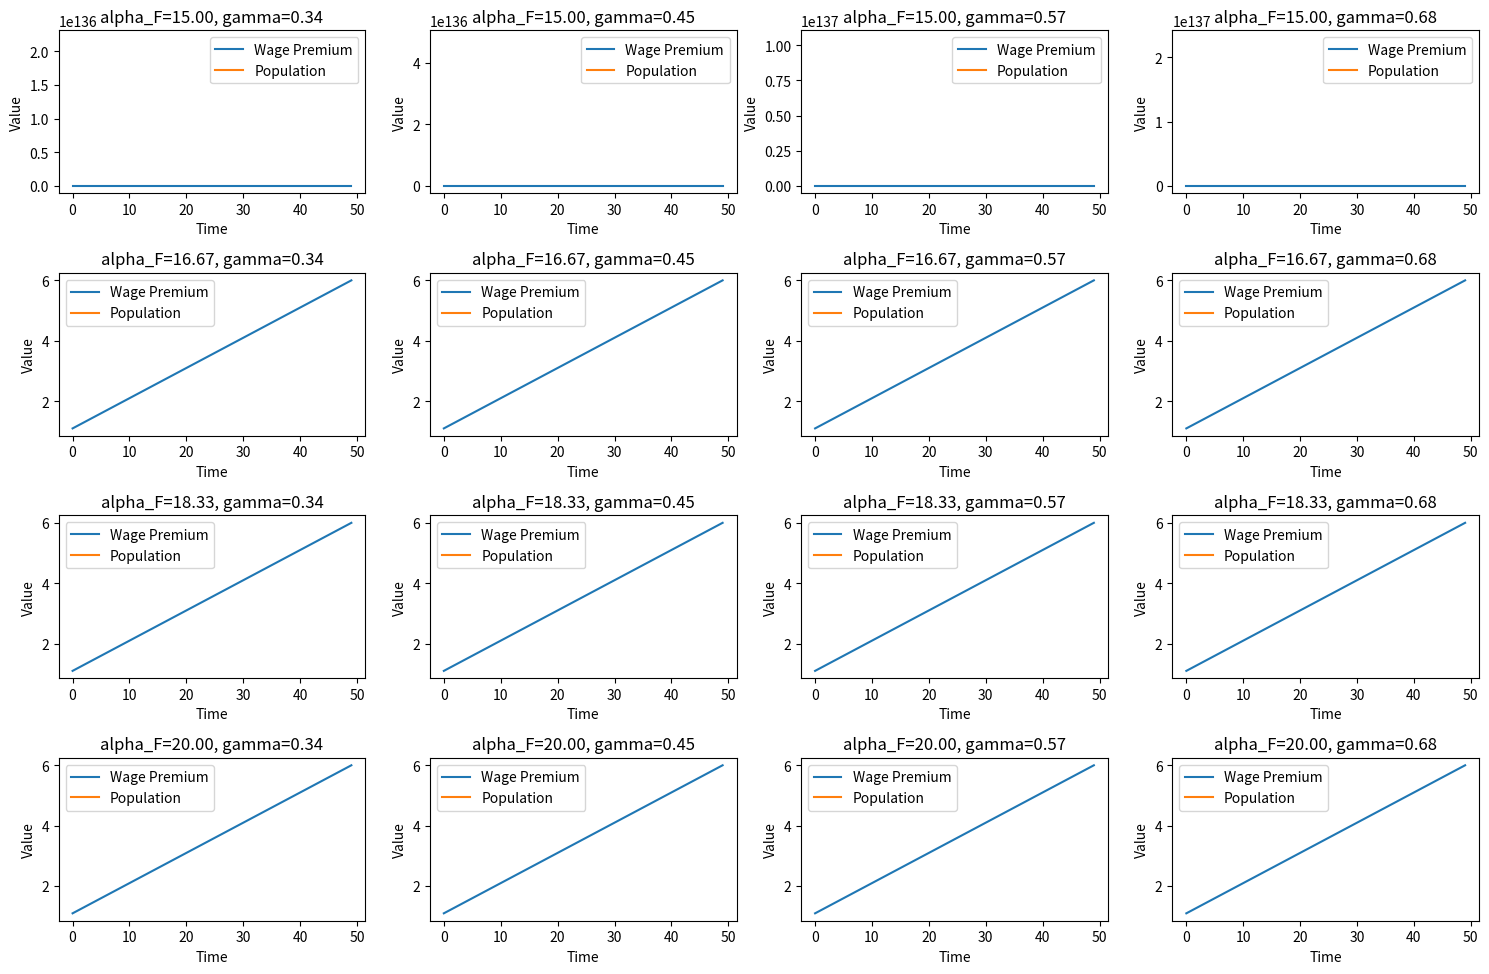
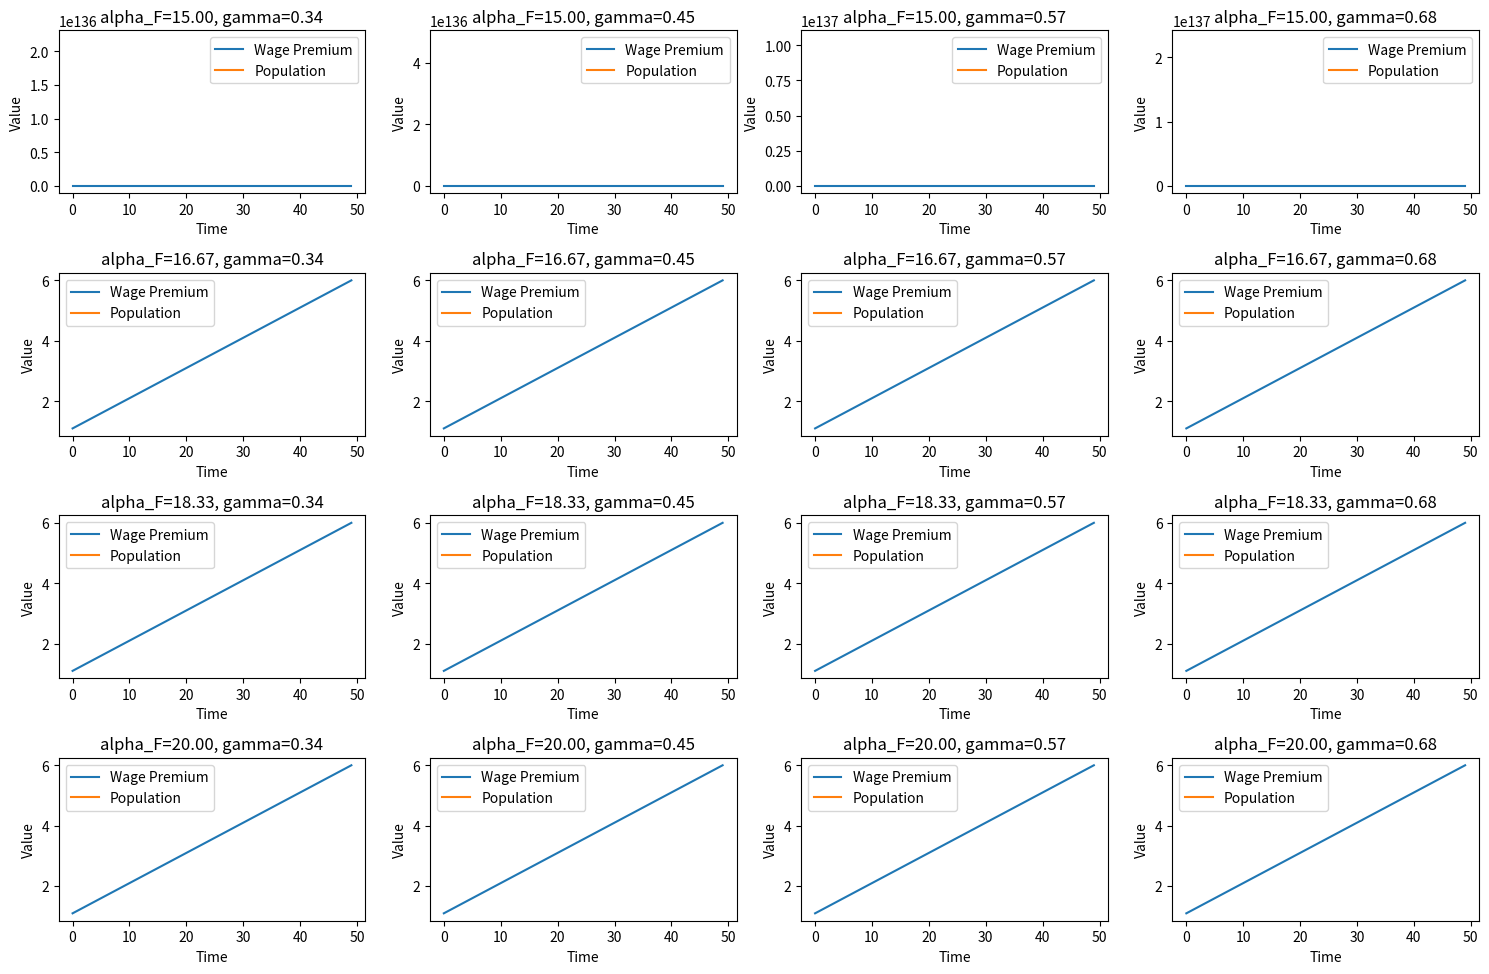
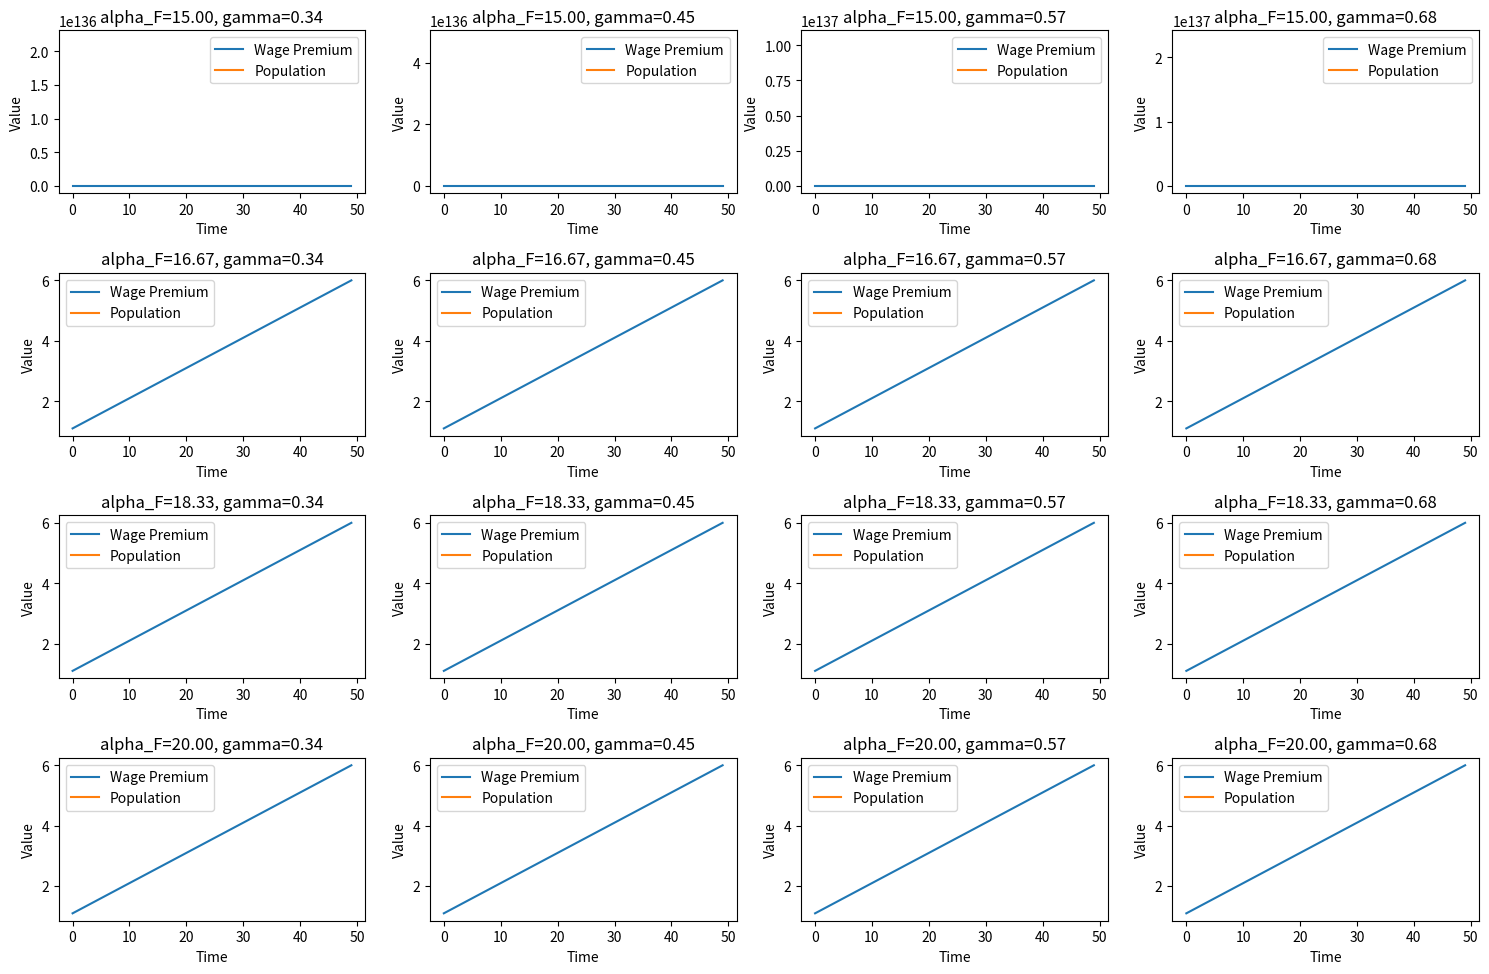
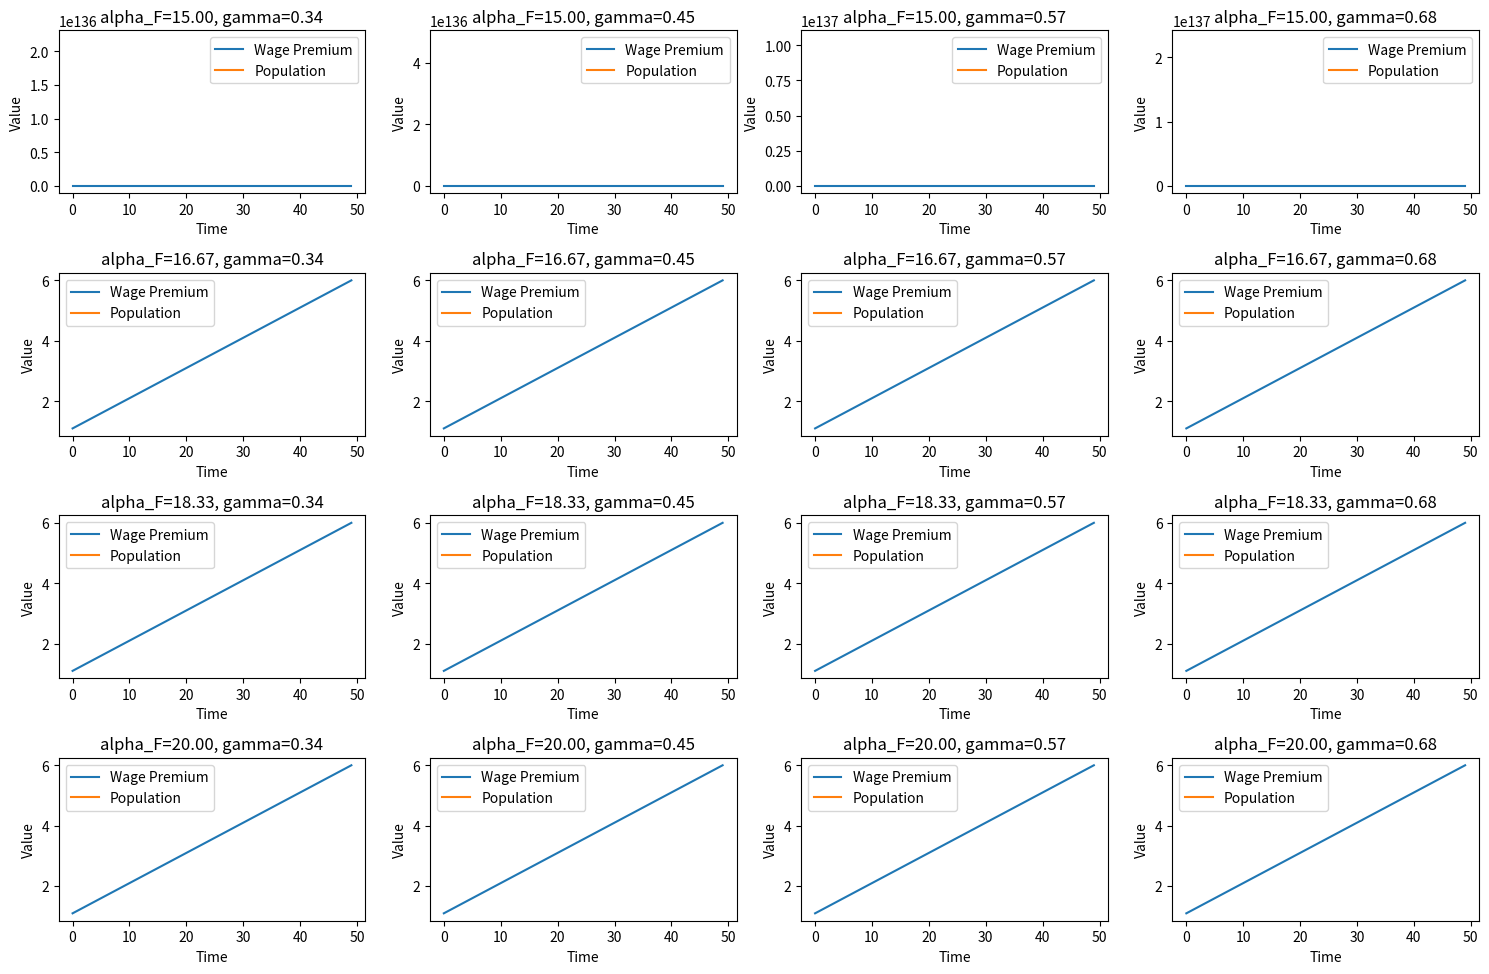
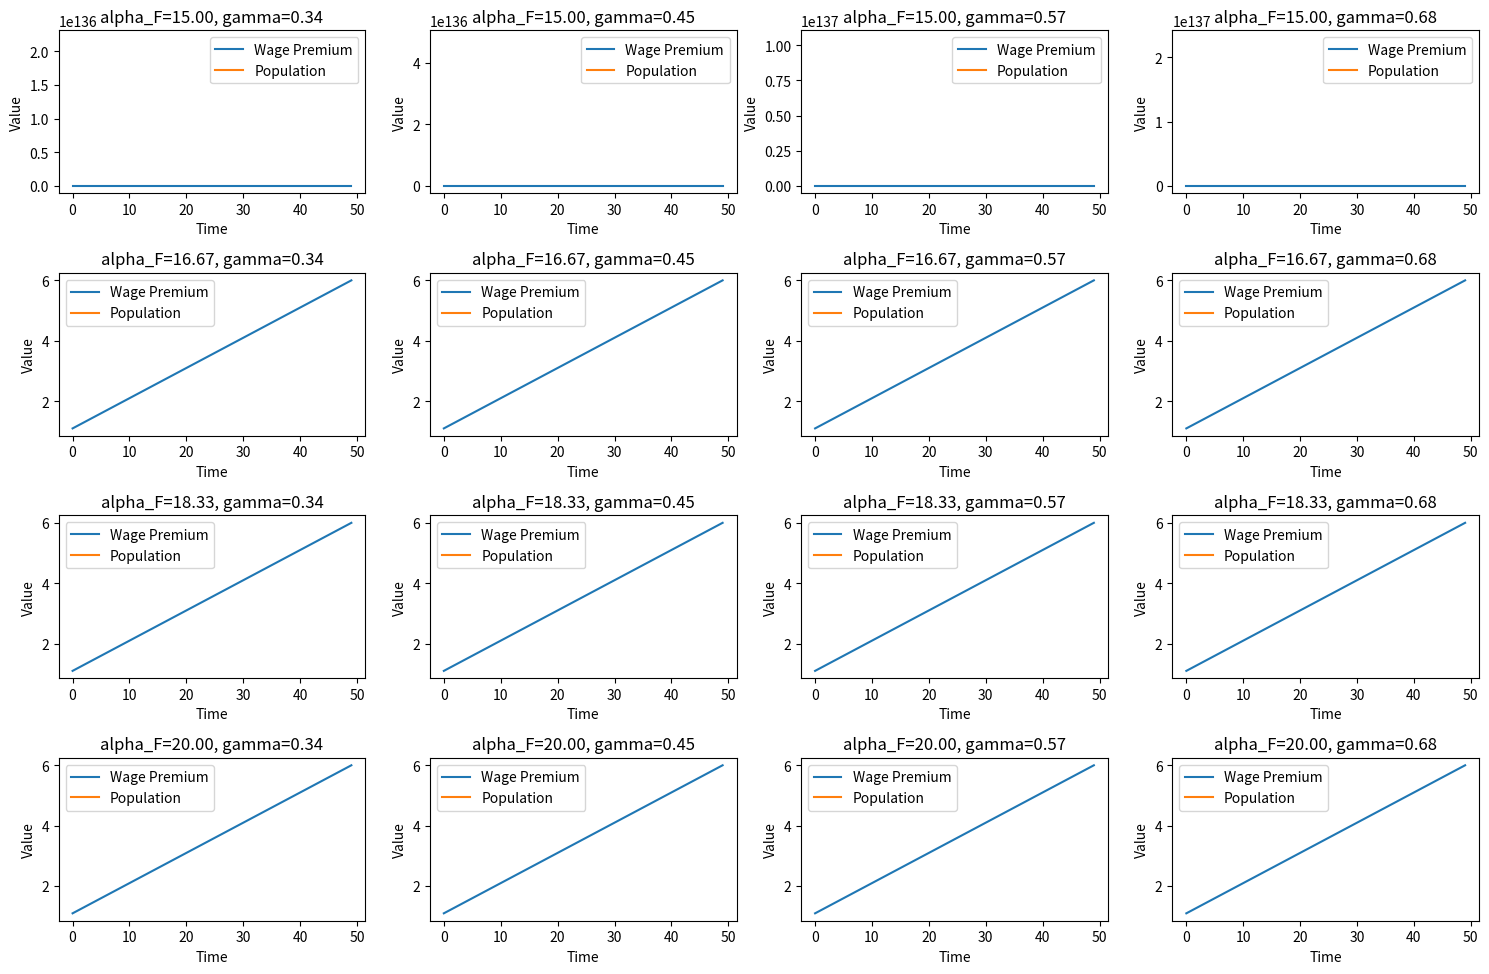

Recreate these plots in Python, in order.
import math
import matplotlib.pyplot as plt
import numpy as np

class Firm():
    @property
    def wage(self):
        return self.wage_premium + self.model.subsistence_wage
    
    def __init__(self, model,
             init_wage_premium,
             alpha_F, beta_F, Z,
             price_of_output, cost_of_capital,
             firm_adjustment_parameter,
             wage_adjustment_parameter,
             initial_population):
        self.N = initial_population # TODO temp to show N rising seperately
        self.model           = model
        self.wage_premium    = init_wage_premium # omega
        self.alpha_F         = alpha_F
        self.beta_F          = beta_F
        self.Z               = Z

        self.price_of_output = price_of_output
        self.r               = cost_of_capital

        self.firm_adjustment_parameter = firm_adjustment_parameter
        self.wage_adjustment_parameter = wage_adjustment_parameter

        n_R           = self.model.workforce_rural_firm
        self.n        = n_R # workforce_urban_firm is initally same as urban firm

        self.F        = 5 # TODO INITIALIZE, CHECK IN OVERLEAF
        # self.no_firms = self.model.baseline_population/self.model.workforce_rural_firm

        # Calculate scale factor A for a typical urban firm
        psi      = self.model.subsistence_wage
        Y_R      = n_R * psi / beta_F
        Y_U      = self.n * self.wage / beta_F
        k_R      = alpha_F * Y_R / self.r
        self.k   = alpha_F * Y_U / self.r
        self.A_F = 3500 # Y_R/(k_R**alpha_F * n_R * psi**beta_F)

    def step(self):
        # Calculate wage, capital, and firm count given number of urban workers
        self.n = self.N/self.F
        self.y = self.output(self.N, self.k, self.n)

        self.MPL = self.beta_F  * self.y / self.n
        self.MPK = self.alpha_F * self.y / self.k

        self.n_target = self.beta_F * self.y / self.wage
        self.y_target = self.output(self.N, self.k, self.n_target)
        self.k_target = self.alpha_F * self.y_target / self.r

        # N_target_exist = n_target/self.n * self.N
        adj_f = self.firm_adjustment_parameter # TODO repeats
        self.F_target = self.n_target/self.n * self.F
        self.F_next = (1 - adj_f) * self.F + adj_f * self.F_target
        self.N_target_total = self.F_next * self.n_target
        self.F_next_total = self.N_target_total / self.n_target

        # adj_l = 1.25 # TODO self.labor_adjustment_parameter
        # N_target_total = adj_l * n_target/self.n * self.N
        # N_target_new = n_target * self.Z * (MPL - self.wage)/self.wage * self.F # TODO - CHECK IS THIS F-NEXT?

        c = self.model.transport_cost_per_dist
        self.wage_premium_target = c * math.sqrt(self.N_target_total/(2*self.model.density))        
        
        k_next = self.k_target # TODO fix

        adj_w = self.wage_adjustment_parameter
#       self.wage_premium = self.wage_premium_target # TODO add back in wage adjusment process
        self.wage_premium = (1-adj_w) * self.wage_premium + adj_w * self.wage_premium_target
#         if self.model.time_step < 3:
#             self.wage_premium = (1-adj_w)*self.wage_premium + adj_w * self.wage_premium_target
#         else:
#             self.wage_premium += 100
        self.k = k_next
        self.F = self.F_next_total # OR use F_total

    def output(self, N, k, n):
        A_F     = self.A_F
        alpha_F = self.alpha_F
        beta_F  = self.beta_F
        gamma   = self.model.gamma

        return A_F * N**gamma * k**alpha_F * n**beta_F
class City:
    def __init__(self, **parameters):
        default_parameters = {
                    'run_notes': 'Debugging model.',
                    'subfolder': None,
                    'width': 50,
                    'height': 1,
                    'init_city_extent': 10.,  # f CUT OR CHANGE?
                    'seed_population': 10,
                    'density': 300,
                    'subsistence_wage': 40000.,  # psi
                    'init_wage_premium_ratio': 0.2,
                    'workforce_rural_firm': 100,
                    'price_of_output': 1.,  # TODO CUT?
                    'alpha_F': 0.18,
                    'beta_F': 0.72,  # beta and was lambda, workers_share of aglom surplus
                    'beta_city': 1.12,
                    'gamma': 0.02,  # FIX value
                    'Z': 0.5,  # CUT? Scales new entrants
                    'firm_adjustment_parameter': 0.25,
                    'wage_adjustment_parameter': 0.5,
                    'mortgage_period': 5.0,  # T, in years
                    'working_periods': 40,  # in years
                    'savings_rate': 0.3,
                    'r_prime': 0.05,  # 0.03
                    'discount_rate': 0.07, # 1/delta
                    'r_margin': 0.01,
                    'property_tax_rate': 0.04,  # tau, annual rate, was c
                    'housing_services_share': 0.3,  # a
                    'maintenance_share': 0.2,  # b
                    'max_mortgage_share': 0.9,
                    'ability_to_carry_mortgage': 0.28,
                    'wealth_sensitivity': 0.1,
                    'initial_population': 1000,
                }

        # Merge default parameters with provided parameters
        if parameters is not None:
            self.params = {**default_parameters, **parameters}
        else:
            self.params = default_parameters

        self.time_step = 1.
        self.seed_population         = self.params['seed_population']
        self.density                 = self.params['density'] # Coarse grain population
        self.transport_cost_per_dist = self.params['init_wage_premium_ratio'] * self.params['subsistence_wage'] / self.params['init_city_extent'] # c
        # self.baseline_population   = density*width*height + self.seed_population 

        # People
        self.working_periods  = self.params['working_periods']
        self.savings_per_step = self.params['subsistence_wage'] * self.params['savings_rate']

        # Production model
        self.subsistence_wage = self.params['subsistence_wage'] # psi
        self.workforce_rural_firm = self.params['workforce_rural_firm']
        self.gamma = self.params['gamma']
        self.beta_city = self.params['beta_city']
        self.workers_share = self.params['beta_F'] # lambda

        # Housing market model
        self.mortgage_period        = self.params['mortgage_period']
        self.housing_services_share = self.params['housing_services_share'] # a
        self.maintenance_share      = self.params['maintenance_share'] # b
        self.r_prime  = self.params['r_prime']
        self.r_margin = self.params['r_margin']
        self.delta    = 1/self.params['discount_rate'] # TODO divide by zero error checking
        self.max_mortgage_share        = self.params['max_mortgage_share']
        self.ability_to_carry_mortgage = self.params['ability_to_carry_mortgage']
        self.wealth_sensitivity        = self.params['wealth_sensitivity']
        
        init_wage_premium    = self.params['init_wage_premium_ratio'] * self.params['subsistence_wage'] # omega
        firm_cost_of_capital = self.params['r_prime']
        
        # Initial values for ploting in unit
        self.initial_population = self.params['initial_population']
        self.initial_wage = init_wage_premium + self.params['subsistence_wage']
        
        self.wage_premium_list = []
        self.wage_list = []
        self.population_list   = []
        
        # Add firm
        self.firm            = Firm(self,
                                    init_wage_premium,
                                    self.params['alpha_F'], self.params['beta_F'], self.params['Z'],
                                    self.params['price_of_output'], firm_cost_of_capital,
                                    self.params['firm_adjustment_parameter'],
                                    self.params['wage_adjustment_parameter'],
                                    self.params['initial_population'])

    def step(self):
        self.firm.step()
        self.firm.N += 100 # update population somehow..

        self.wage_premium_list.append(self.firm.wage_premium)
        self.wage_list.append(self.firm.wage_premium + self.subsistence_wage)
        self.population_list.append(self.firm.N)
        
city = City()
for i in range(5):
    city.step()


    # Define parameter ranges
    a_name   = 'alpha_F'
    a_values = np.linspace(15, 20, 4)   # A_values min, max, steps
    
    b_name   = 'gamma'
    b_values = np.linspace(.34, .68, 4) # min, max, steps

    # Initialize variables
    time_steps = 50
    t = np.arange(time_steps)
    data_matrix = np.zeros((len(a_values), len(b_values), time_steps, 2))

    # Sweep over parameter combinations and generate data
    for i, a in enumerate(a_values):
        for j, b in enumerate(b_values):
#             wage_premium_list = []
#             population_list = []
#             MPL_list = []

            test_parameters = {
                a_name: a,
                b_name: b,
            }

            city = City(**test_parameters)
            for time_step in range(time_steps):
                city.step()
    #             wage_premium = gamma *A * population**(gamma-1)#A * population**gamma
    #             if wage_premium < 1e-10:  # Avoid division by zero
    #                 wage_premium = 1e-10
    #             population = 2 * (wage_premium / transport_cost_per_dist)**2 * density + seed_population
    #             population = max(1, min(population, 1e5))  # Limit population values
    #             MPL = gamma *A * population**(gamma-1)

    #             data_matrix[i, j, :, 1] = city.wage_list
    #             data_matrix[i, j, :, 0] = city.population_list

            # Divide every element in wage_list by the scalar initial_wage
            data_matrix[i, j, :, 1] = [wage / city.initial_wage for wage in city.wage_list]

            # Divide every element in population_list by the scalar initial_population
            data_matrix[i, j, :, 0] = [population / city.initial_population for population in city.population_list]

            
    # Create subplots grid
    fig, axs = plt.subplots(len(a_values), len(b_values), figsize=(15, 10))

    # Plot results for each parameter combination
    for i in range(len(a_values)):
        for j in range(len(b_values)):
            axs[i, j].plot(t, data_matrix[i, j, :, 0], label='Wage Premium')
            axs[i, j].plot(t, data_matrix[i, j, :, 1], label='Population')
            axs[i, j].set_xlabel('Time')
            axs[i, j].set_ylabel('Value')
            axs[i, j].set_title(f'{a_name}={a_values[i]:.2f}, {b_name}={b_values[j]:.2f}')
#             axs[i, j].set_title(f'A={a_values[i]:.2f}, gamma={b_values[j]:.2f}')
            axs[i, j].legend()

    plt.tight_layout()
    plt.show()
    # plt.savefig('')